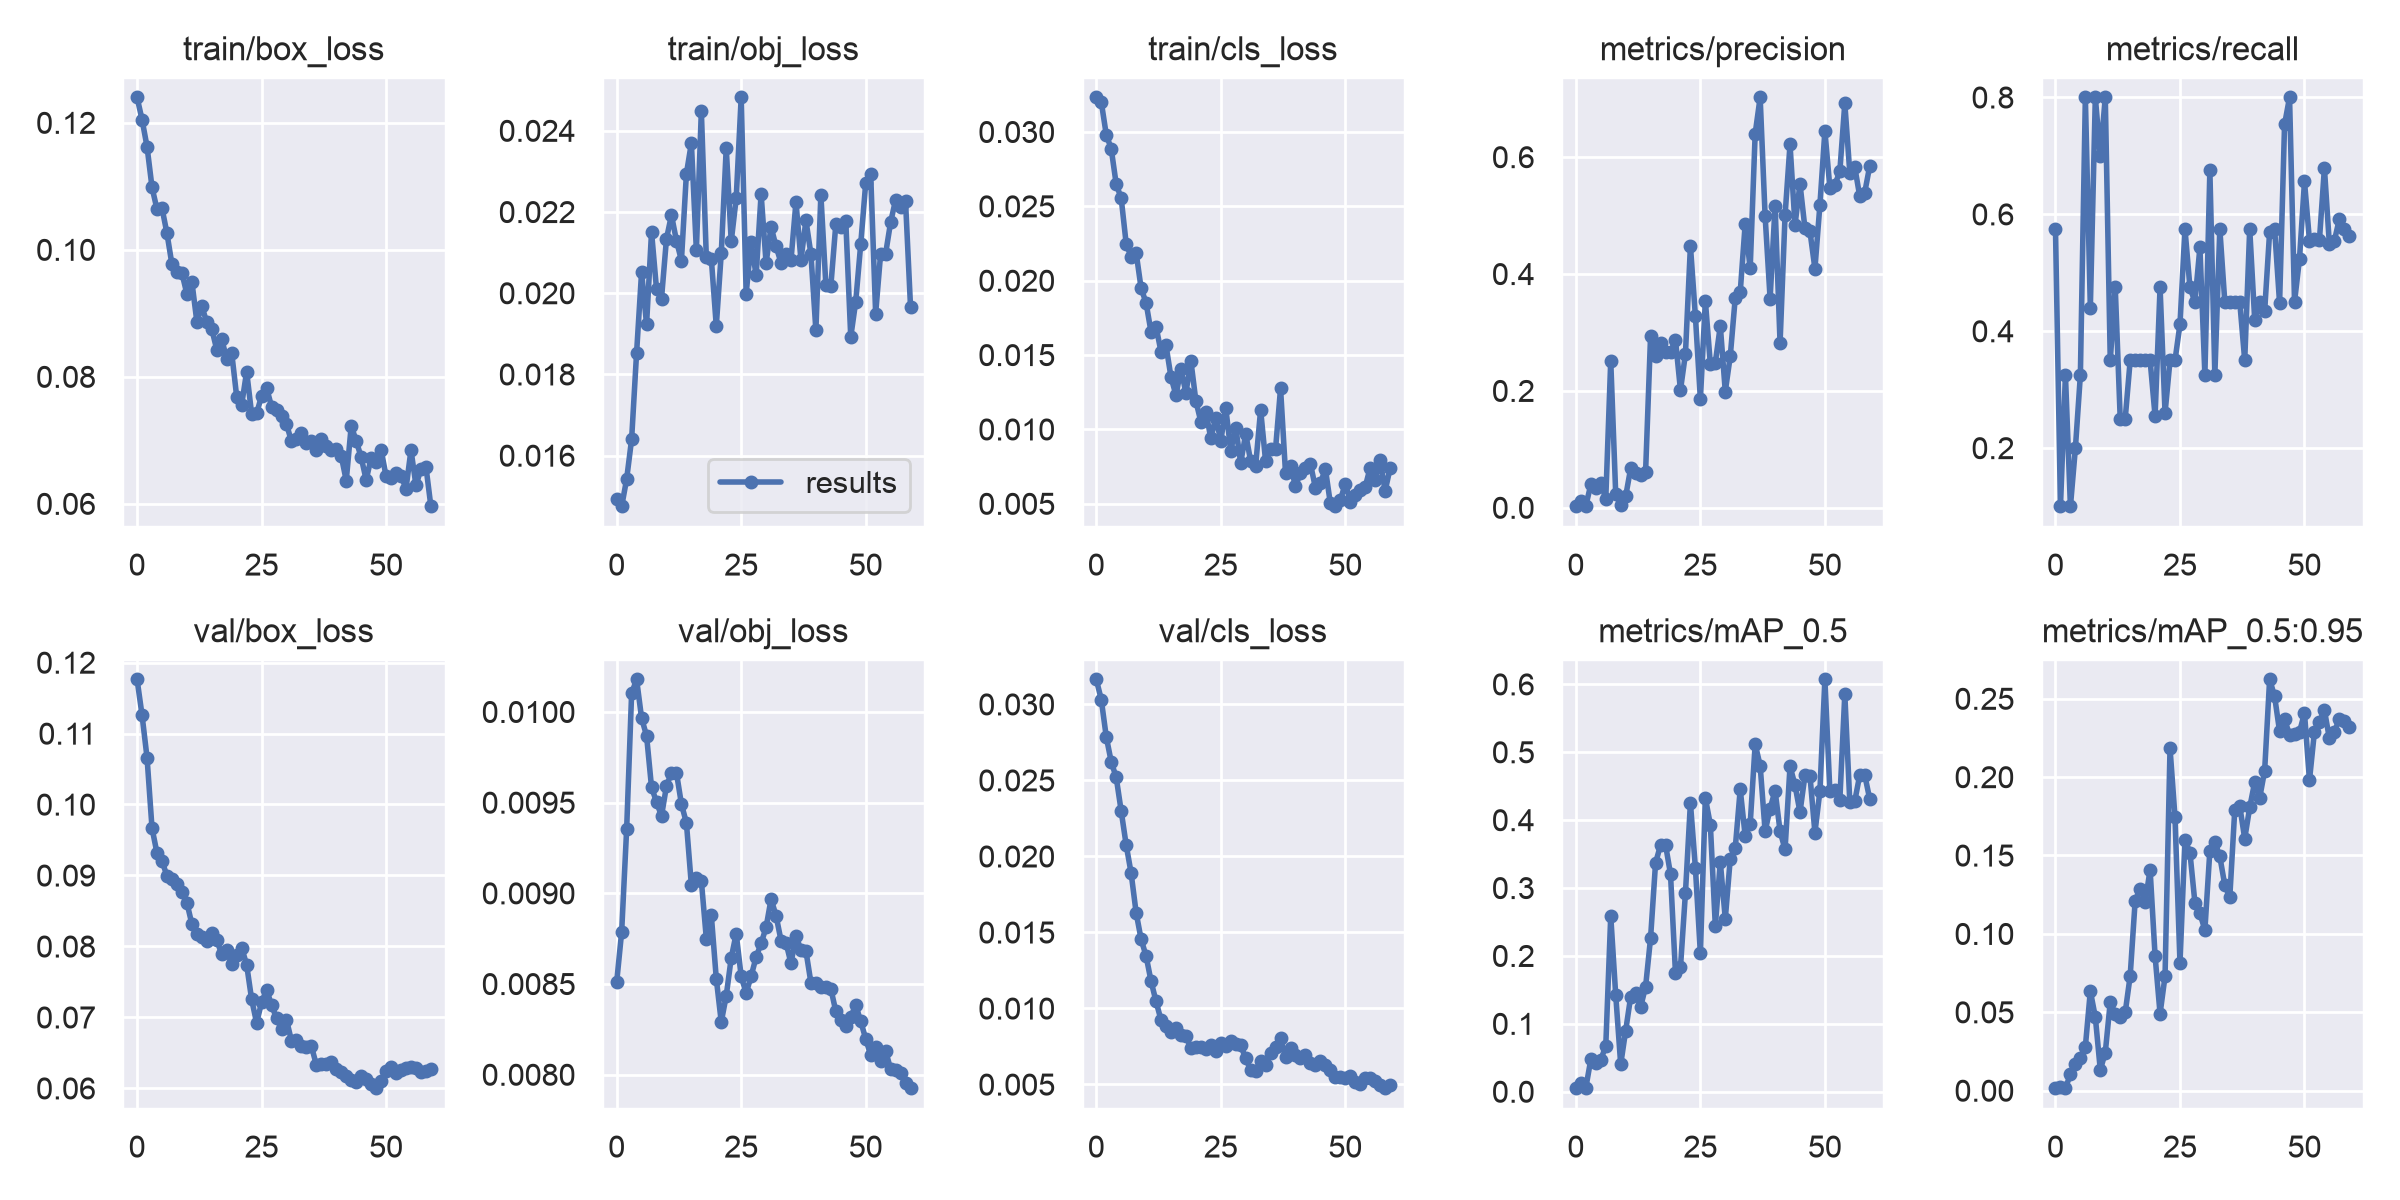

Data behind this chart, as committed beside it:
epoch, train/box_loss, train/obj_loss, train/cls_loss, metrics/precision, metrics/recall, metrics/mAP_0.5, metrics/mAP_0.5:0.95, val/box_loss, val/obj_loss, val/cls_loss, x/lr0, x/lr1, x/lr2
0, 0.124, 0.01492, 0.03232, 0.002063, 0.575, 0.004644, 0.001349, 0.1176, 0.00851, 0.03164, 0.0865, 0.0015, 0.0015
1, 0.1205, 0.01475, 0.03202, 0.01168, 0.1, 0.01332, 0.002165, 0.1126, 0.008787, 0.03032, 0.07205, 0.003049, 0.003049
2, 0.1162, 0.01542, 0.02982, 0.003192, 0.325, 0.005856, 0.001595, 0.1066, 0.009352, 0.02787, 0.05754, 0.004545, 0.004545
3, 0.1098, 0.0164, 0.02886, 0.03972, 0.1, 0.04748, 0.01042, 0.09667, 0.0101, 0.02622, 0.04299, 0.005988, 0.005988
4, 0.1064, 0.01853, 0.02649, 0.03331, 0.2, 0.04218, 0.01685, 0.09315, 0.01018, 0.0252, 0.02838, 0.007379, 0.007379
5, 0.1066, 0.02052, 0.02555, 0.0427, 0.325, 0.04723, 0.02059, 0.09205, 0.009966, 0.02298, 0.01372, 0.008716, 0.008716
6, 0.1026, 0.01923, 0.02249, 0.01486, 0.8, 0.0668, 0.02802, 0.08994, 0.009868, 0.02076, 0.00901, 0.00901, 0.00901
7, 0.09769, 0.02151, 0.02158, 0.2515, 0.4403, 0.2589, 0.06347, 0.08954, 0.009584, 0.01889, 0.00901, 0.00901, 0.00901
8, 0.09648, 0.0201, 0.02188, 0.02317, 0.8, 0.1422, 0.04692, 0.08876, 0.009503, 0.0163, 0.008845, 0.008845, 0.008845
9, 0.09634, 0.01987, 0.01949, 0.004004, 0.7, 0.04007, 0.01318, 0.08768, 0.009426, 0.01455, 0.00868, 0.00868, 0.00868
10, 0.09304, 0.02134, 0.01851, 0.01959, 0.8, 0.08999, 0.02428, 0.08616, 0.009591, 0.01345, 0.008515, 0.008515, 0.008515
11, 0.09498, 0.02192, 0.01654, 0.06722, 0.35, 0.1397, 0.0565, 0.08315, 0.009664, 0.01179, 0.00835, 0.00835, 0.00835
12, 0.08869, 0.0213, 0.01691, 0.05856, 0.475, 0.1451, 0.04899, 0.08174, 0.009665, 0.01046, 0.008185, 0.008185, 0.008185
13, 0.09108, 0.0208, 0.01521, 0.05578, 0.25, 0.1245, 0.04663, 0.08132, 0.009492, 0.009239, 0.00802, 0.00802, 0.00802
14, 0.08856, 0.02294, 0.01564, 0.06187, 0.25, 0.1547, 0.04982, 0.08073, 0.009388, 0.008825, 0.007855, 0.007855, 0.007855
15, 0.0875, 0.0237, 0.01352, 0.2944, 0.35, 0.2265, 0.07323, 0.08187, 0.009044, 0.008447, 0.00769, 0.00769, 0.00769
16, 0.08427, 0.02105, 0.0123, 0.2602, 0.35, 0.3368, 0.1211, 0.08089, 0.009083, 0.008701, 0.007525, 0.007525, 0.007525
17, 0.08593, 0.02448, 0.01405, 0.2817, 0.35, 0.3631, 0.1289, 0.07889, 0.009069, 0.00826, 0.00736, 0.00736, 0.00736
18, 0.08274, 0.02088, 0.01246, 0.266, 0.35, 0.3637, 0.1201, 0.07946, 0.00875, 0.008183, 0.007195, 0.007195, 0.007195
19, 0.08378, 0.02085, 0.01459, 0.2669, 0.35, 0.3204, 0.1409, 0.07747, 0.00888, 0.0074, 0.00703, 0.00703, 0.00703
20, 0.07685, 0.01919, 0.0119, 0.2868, 0.2548, 0.1744, 0.08591, 0.07874, 0.008529, 0.007459, 0.006865, 0.006865, 0.006865
21, 0.07559, 0.02098, 0.01051, 0.2014, 0.475, 0.1829, 0.049, 0.07982, 0.00829, 0.00748, 0.0067, 0.0067, 0.0067
22, 0.08081, 0.02358, 0.01117, 0.2631, 0.2599, 0.2927, 0.07298, 0.07742, 0.008435, 0.007357, 0.006535, 0.006535, 0.006535
23, 0.07418, 0.02127, 0.009405, 0.4482, 0.35, 0.4253, 0.2184, 0.07255, 0.008644, 0.007579, 0.00637, 0.00637, 0.00637
24, 0.07425, 0.02234, 0.01079, 0.3275, 0.35, 0.3296, 0.1744, 0.06922, 0.008777, 0.007228, 0.006205, 0.006205, 0.006205
25, 0.07697, 0.02482, 0.009226, 0.1856, 0.4118, 0.2035, 0.08134, 0.07211, 0.008542, 0.00776, 0.00604, 0.00604, 0.00604
26, 0.07825, 0.01999, 0.01144, 0.3538, 0.575, 0.4325, 0.16, 0.0739, 0.00845, 0.007525, 0.005875, 0.005875, 0.005875
27, 0.07531, 0.02126, 0.008564, 0.2459, 0.475, 0.3933, 0.1518, 0.07175, 0.008543, 0.00787, 0.00571, 0.00571, 0.00571
28, 0.07483, 0.02043, 0.01012, 0.2483, 0.45, 0.244, 0.1198, 0.06987, 0.008648, 0.007671, 0.005545, 0.005545, 0.005545
29, 0.07376, 0.02244, 0.007739, 0.3111, 0.5432, 0.3383, 0.1132, 0.06842, 0.008723, 0.007572, 0.00538, 0.00538, 0.00538
30, 0.07256, 0.02074, 0.009699, 0.1988, 0.325, 0.2546, 0.1024, 0.06966, 0.008812, 0.006713, 0.005215, 0.005215, 0.005215
31, 0.06981, 0.02163, 0.00786, 0.2593, 0.675, 0.343, 0.1531, 0.0667, 0.008968, 0.005952, 0.00505, 0.00505, 0.00505
32, 0.07027, 0.02115, 0.007563, 0.359, 0.325, 0.3585, 0.1587, 0.06685, 0.008877, 0.005908, 0.004885, 0.004885, 0.004885
33, 0.0711, 0.02075, 0.01132, 0.369, 0.575, 0.4453, 0.1493, 0.06595, 0.00874, 0.006552, 0.00472, 0.00472, 0.00472
34, 0.06952, 0.02097, 0.00785, 0.4859, 0.45, 0.3762, 0.131, 0.06584, 0.008727, 0.006292, 0.004555, 0.004555, 0.004555
35, 0.06983, 0.02081, 0.008683, 0.4093, 0.45, 0.3941, 0.1233, 0.06593, 0.008614, 0.007069, 0.00439, 0.00439, 0.00439
36, 0.06843, 0.02224, 0.008689, 0.6399, 0.45, 0.5118, 0.1791, 0.06331, 0.008763, 0.007452, 0.004225, 0.004225, 0.004225
37, 0.07019, 0.02082, 0.01276, 0.7021, 0.45, 0.4803, 0.1815, 0.06344, 0.008689, 0.008031, 0.00406, 0.00406, 0.00406
38, 0.06911, 0.02179, 0.007058, 0.4987, 0.35, 0.3835, 0.1607, 0.06336, 0.008682, 0.006788, 0.003895, 0.003895, 0.003895
39, 0.0685, 0.02097, 0.007555, 0.3577, 0.575, 0.417, 0.1806, 0.06377, 0.008507, 0.007391, 0.00373, 0.00373, 0.00373
40, 0.06858, 0.01908, 0.006177, 0.5164, 0.4199, 0.4434, 0.1968, 0.06275, 0.008508, 0.006927, 0.003565, 0.003565, 0.003565
41, 0.0675, 0.02242, 0.007077, 0.2817, 0.45, 0.3837, 0.1867, 0.06226, 0.008484, 0.006743, 0.0034, 0.0034, 0.0034
42, 0.06364, 0.02021, 0.007427, 0.5, 0.4345, 0.3567, 0.2041, 0.06177, 0.008486, 0.006927, 0.003235, 0.003235, 0.003235
43, 0.07228, 0.02017, 0.007694, 0.6216, 0.5699, 0.4794, 0.2623, 0.06119, 0.008474, 0.006383, 0.00307, 0.00307, 0.00307
44, 0.0699, 0.02169, 0.006068, 0.4839, 0.575, 0.4514, 0.2515, 0.06089, 0.008349, 0.006249, 0.002905, 0.002905, 0.002905
45, 0.06732, 0.02163, 0.00636, 0.5543, 0.4478, 0.4116, 0.2291, 0.06173, 0.008303, 0.006532, 0.00274, 0.00274, 0.00274
46, 0.06376, 0.02178, 0.007354, 0.4778, 0.7537, 0.4659, 0.2368, 0.06137, 0.008269, 0.00626, 0.002575, 0.002575, 0.002575
47, 0.06721, 0.01892, 0.005022, 0.4729, 0.8, 0.4654, 0.2271, 0.06059, 0.008316, 0.005944, 0.00241, 0.00241, 0.00241
48, 0.06657, 0.01979, 0.004813, 0.4091, 0.45, 0.3813, 0.2274, 0.05998, 0.008384, 0.005466, 0.002245, 0.002245, 0.002245
49, 0.06851, 0.0212, 0.005222, 0.518, 0.5242, 0.4427, 0.2288, 0.061, 0.008294, 0.005481, 0.00208, 0.00208, 0.00208
50, 0.06433, 0.0227, 0.006354, 0.6446, 0.6561, 0.6072, 0.2408, 0.06239, 0.008198, 0.005435, 0.001915, 0.001915, 0.001915
51, 0.06408, 0.02294, 0.005138, 0.5476, 0.5549, 0.4424, 0.198, 0.06303, 0.008107, 0.005529, 0.00175, 0.00175, 0.00175
52, 0.06484, 0.0195, 0.005612, 0.5523, 0.5569, 0.4438, 0.2289, 0.06219, 0.008151, 0.005173, 0.001585, 0.001585, 0.001585
53, 0.06439, 0.02097, 0.005892, 0.5754, 0.5559, 0.4294, 0.2352, 0.06262, 0.008075, 0.005048, 0.00142, 0.00142, 0.00142
54, 0.06239, 0.02097, 0.006126, 0.692, 0.6789, 0.5854, 0.2428, 0.06286, 0.00813, 0.005437, 0.001255, 0.001255, 0.001255
55, 0.06847, 0.02174, 0.007429, 0.5735, 0.5484, 0.427, 0.2246, 0.06307, 0.008032, 0.005413, 0.00109, 0.00109, 0.00109
56, 0.06288, 0.02229, 0.006601, 0.583, 0.5545, 0.4279, 0.2287, 0.06285, 0.008026, 0.005234, 0.000925, 0.000925, 0.000925
57, 0.06546, 0.02213, 0.007946, 0.5327, 0.5919, 0.4663, 0.2372, 0.06228, 0.008011, 0.004972, 0.00076, 0.00076, 0.00076
58, 0.06585, 0.02226, 0.00586, 0.5393, 0.575, 0.4664, 0.2356, 0.06241, 0.007955, 0.004737, 0.000595, 0.000595, 0.000595
59, 0.05957, 0.01967, 0.007386, 0.5845, 0.562, 0.4311, 0.2319, 0.06268, 0.007924, 0.004984, 0.00043, 0.00043, 0.00043
